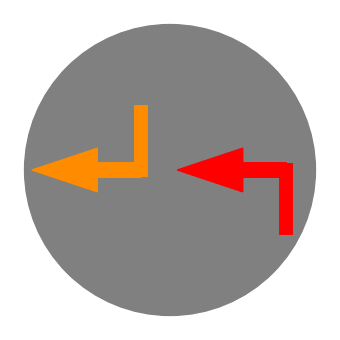

Reproduce this figure in Python.
import matplotlib.pyplot as plt
import math
import numpy as np
from PIL import Image
import matplotlib.pyplot as plt
import matplotlib.image as mpimg
import matplotlib.cm as cm

# Grouping Approach
class Symbol:
    def __init__(self, v1direction, v1manuever, v2direction, v2manuever, stationary_present, stationary_direction):
        self.v1manuever = v1manuever
        self.v2manuever = v2manuever
        self.v1direction = v1direction
        self.v2direction = v2direction
        self.v1 = (v1direction, v1manuever)
        self.v2 = (v2direction, v2manuever)
        # self.side_swipe = side_swipe
        self.stationary_present = stationary_present
        self.stationary_direction = stationary_direction
        
        self.counter = 1
        self.adjust_v2 = 0
        
    def plot(self):
        # Setting up graph itself.
        plt.rcParams["figure.figsize"] = [3.5, 3.5]
        plt.rcParams["figure.autolayout"] = True
        fig = plt.figure()
        ax = fig.add_subplot()
        circle1 = plt.Circle((0.2, 0.2), radius=0.5, color='grey')
        ax.add_patch(circle1)
        plt.axis("off")
        
        # Plot pedestrian or bicycle arrowhead
        if (self.stationary_present == "Bicycle" or self.stationary_present == "Pedestrian"):
            if (self.stationary_direction == "North"):
                plt.arrow(0.2, 0, 0, 0.001, head_width=0.35, head_length=0.35, color = 'lightblue')
            elif (self.stationary_direction == "South"):
                plt.arrow(0.2, 0.3, 0, -0.001, head_width=0.35, head_length=0.35, color = 'lightblue')
            elif (self.stationary_direction == "West"):
                    plt.arrow(0.3, 0.2, -0.001, 0, head_width=0.35, head_length=0.35, color = 'lightblue')
            elif (self.stationary_direction == "East"):
                plt.arrow(0.1, 0.2, 0.001, 0, head_width=0.35, head_length=0.35, color = 'lightblue')
        # Plot pedestrian or bicycle arrowhead
        if (self.stationary_present == "Pedestrian"):
            # Draw the body
            ax.plot([0.2, 0.2], [0.2, 0.15], linewidth=3, color='black')
            # Draw the legs
            ax.plot([0.2, 0.17], [0.15, 0.05], linewidth=3, color='black')
            ax.plot([0.2, 0.23], [0.15, 0.05], linewidth=3, color='black')
            # Draw the arms
            ax.plot([0.2, 0.15], [0.2, 0.23], linewidth=3, color='black')
            ax.plot([0.2, 0.25], [0.2, 0.23], linewidth=3, color='black')
            # Draw the head
            ax.add_patch(plt.Circle((0.2, 0.25), radius=0.03, color='black'))
        elif (self.stationary_present == "Bicycle"):
            # Draw bicycle
            wheel1 = plt.Circle((0.15, 0.15), radius=0.02, color='black')
            wheel2 = plt.Circle((0.25, 0.15), radius=0.02, color='black')
            handle1 = plt.Rectangle((0.1, 0.2), 0.1, 0.01, color='black')
            handle2 = plt.Rectangle((0.23, 0.2), 0.05, 0.005, color='black')
            seat = plt.Rectangle((0.18, 0.2), 0.03, 0.015, color='black')
            pedal1 = plt.Rectangle((0.14, 0.13), 0.02, 0.03, color='black')
            pedal2 = plt.Rectangle((0.24, 0.13), 0.02, 0.03, color='black')
            chain = plt.Line2D([0.16, 0.24], [0.13, 0.13], color='black')
            ax.add_patch(wheel1)
            ax.add_patch(wheel2)
            ax.add_patch(handle1)
            ax.add_patch(handle2)
            ax.add_patch(seat)
            ax.add_patch(pedal1)
            ax.add_patch(pedal2)
            ax.add_line(chain)
        # Plot Parked Vehicle
        elif (self.stationary_present == "Parked Vehicle"):
            if (self.stationary_direction == "North"):
                plt.arrow(0.2, 0.1, 0, 0.001, width = 0.05, color = 'lightblue')
            elif (self.stationary_direction == "South"):
                plt.arrow(0.2, 0.3, 0, -0.001, width = 0.05, color = 'lightblue')
            elif (self.stationary_direction == "West"):
                plt.arrow(0.3, 0.2, -0.001, 0, width = 0.05, color = 'lightblue')
            elif (self.stationary_direction == "East"):
                plt.arrow(0.1, 0.2, 0.001, 0, width = 0.05, color = 'lightblue')
            
        # Defining how to plot an Vehicles on the graph.
        def v_arrow(v, arrow_color):
            straight = "Straight"
            right = "Turning Right"
            left = "Turning Left"
            if self.counter %2 == 0:
                if ((self.v1 == self.v2) or
                    (self.v1 == ("North",right) and self.v2 == ("East",straight)) or (self.v2 == ("North",right) and self.v1 == ("East",straight)) or 
                    (self.v1 == ("South",right) and self.v2 == ("West",straight)) or (self.v2 == ("South",right) and self.v1 == ("West",straight)) or
                   (self.v1 == ("West",right) and self.v2 == ("North",straight)) or (self.v2 == ("West",right) and self.v1 == ("North",straight)) or
                   (self.v1 == ("East",right) and self.v2 == ("South",straight)) or (self.v2 == ("East",right) and self.v1 == ("South",straight)) or

                    (self.v1 == ("North",left) and self.v2 == ("West",straight)) or (self.v2 == ("North",left) and self.v1 == ("West",straight)) or
                    (self.v1 == ("South",left) and self.v2 == ("East",straight)) or (self.v2 == ("South",left) and self.v1 == ("East",straight)) or
                    (self.v1 == ("West",left) and self.v2 == ("South",straight)) or (self.v2 == ("West",left) and self.v1 == ("South",straight)) or
                    (self.v1 == ("East",left) and self.v2 == ("North",straight)) or (self.v2 == ("East",left) and self.v1 == ("North",straight)) or 
                    
                    (self.v1 == ("North",left) and self.v2 == ("South",right)) or (self.v2 == ("North",left) and self.v1 == ("South",right)) or
                    (self.v1 == ("South",left) and self.v2 == ("North",right)) or (self.v2 == ("South",left) and self.v1 == ("North",right)) or
                    (self.v1 == ("West",left) and self.v2 == ("East",right)) or (self.v2 == ("West",left) and self.v1 == ("East",right)) or
                    (self.v1 == ("East",left) and self.v2 == ("West",right)) or (self.v2 == ("East",left) and self.v1 == ("West",right)) 
                   ):
                    self.adjust_v2= 0.5
                else:
                    self.adjust_v2 = 0
            # Straight Vector (aka Through Turn Vector)
            if (v == ("North", straight)):
                plt.arrow(0.2, -.3 + self.adjust_v2, 0, 0.25, width = 0.05, color = arrow_color)
            if (v == ("South", straight)):
                plt.arrow(0.2, .7 - self.adjust_v2, 0, -0.25, width = 0.05, color = arrow_color)
            if (v == ("West", straight)):
                plt.arrow(0.7 - self.adjust_v2, 0.2, -0.25, 0, width = 0.05, color = arrow_color)
            if (v == ("East", straight)):
                plt.arrow(-0.3 + self.adjust_v2, 0.2, 0.25, 0, width = 0.05, color = arrow_color)

            # Turning Right Vector
            if (v == ("North", right)):
                plt.plot([-0.2+self.adjust_v2,-0.2+self.adjust_v2],[0,0.2], linewidth = '10', color = arrow_color)
                plt.arrow(-0.2+self.adjust_v2, 0.2, 0.15, 0, width = 0.05, color = arrow_color)
            if (v == ("South", right)):
                plt.plot([0.6 - self.adjust_v2,.6 - self.adjust_v2],[0.2,0.4], linewidth = '10', color = arrow_color)
                plt.arrow(0.6 - self.adjust_v2, 0.2, -0.15, 0, width = 0.05, color = arrow_color)
            if (v == ("West", right)):
                plt.plot([0.2,0.4], [-0.2+self.adjust_v2,-0.2+self.adjust_v2], linewidth = '10', color = arrow_color)
                plt.arrow(0.2,-0.2+self.adjust_v2, 0, 0.15, width = 0.05, color = arrow_color)
            if (v == ("East", right)):
                plt.plot([0,0.2],[0.6 - self.adjust_v2,.6 - self.adjust_v2], linewidth = '10', color = arrow_color)
                plt.arrow(0.2, 0.6 - self.adjust_v2, 0, -0.15, width = 0.05, color = arrow_color)
                
            # Turning Left Vector
            if (v == ("North", left)):
                plt.plot([0.6 - self.adjust_v2,.6 - self.adjust_v2],[0,0.2], linewidth = '10', color = arrow_color)
                plt.arrow(0.6 - self.adjust_v2, 0.2, -0.15, 0, width = 0.05, color = arrow_color)
            if (v == ("South", left)):
                plt.plot([-0.2+self.adjust_v2,-0.2+self.adjust_v2],[0.2,0.4], linewidth = '10', color = arrow_color)
                plt.arrow(-0.2+self.adjust_v2, 0.2, 0.15, 0, width = 0.05, color = arrow_color)
            if (v == ("West", left)):
                plt.plot([0.2,0.4],[0.6 - self.adjust_v2,.6 - self.adjust_v2], linewidth = '10', color = arrow_color)
                plt.arrow(0.2, 0.6 - self.adjust_v2, 0, -0.15, width = 0.05, color = arrow_color)
            if (v == ("East", left)):
                plt.plot([0.,0.2], [-0.2+self.adjust_v2,-0.2+self.adjust_v2], linewidth = '10', color = arrow_color)
                plt.arrow(0.2,-0.2+self.adjust_v2, 0, 0.15, width = 0.05, color = arrow_color)
                # v1 = v2
            # Special Cases
            self.counter += 1
        # Plotting Vehicles
        v_arrow(self.v1, 'red')
        v_arrow(self.v2,'darkorange')
        
# Input
symbol = Symbol("North", "Turning Left", "South", "Turning Right", "Parked ", "East")
symbol.plot()
